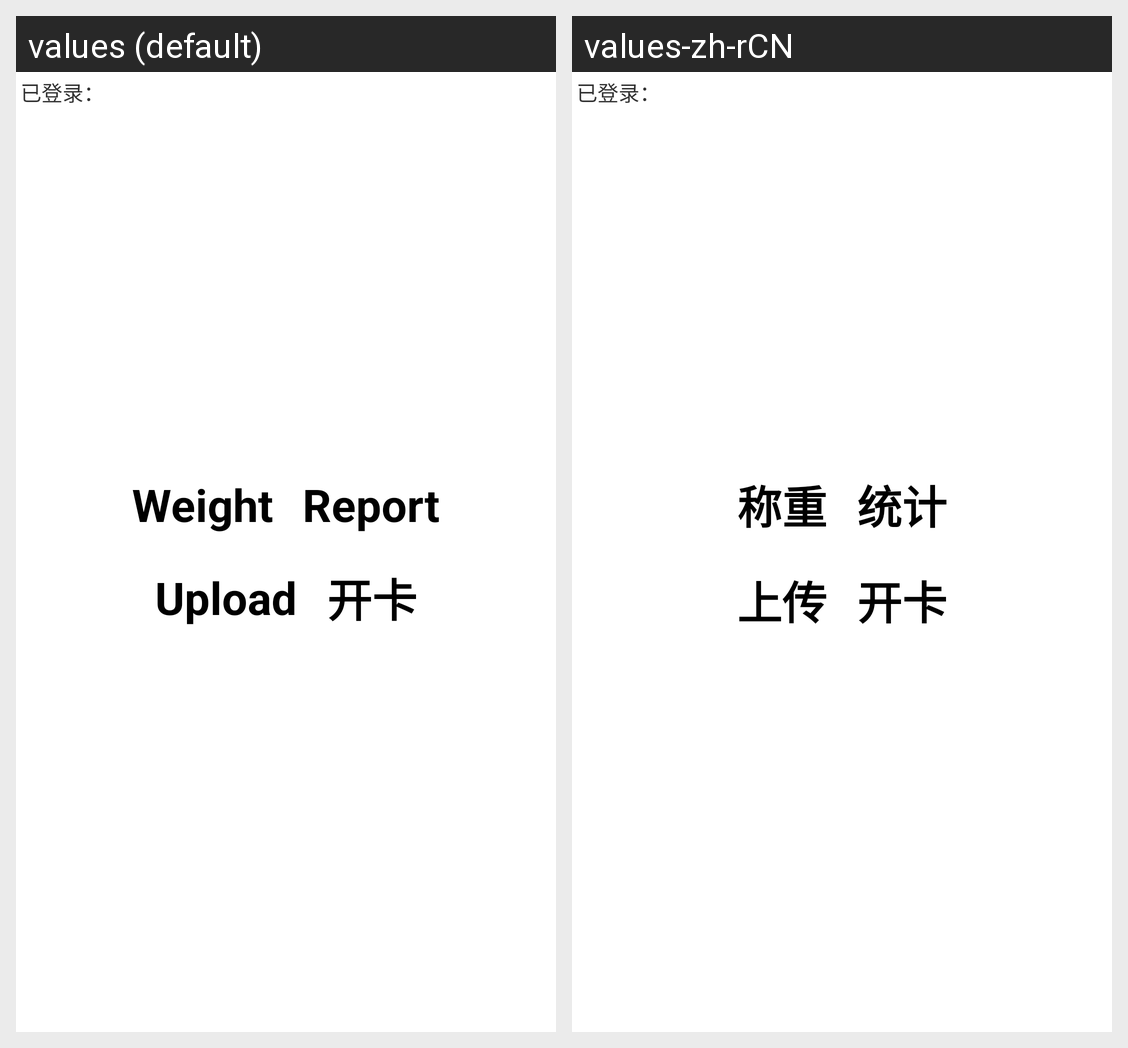

For this localized Android screen grid, give each drawn string resource with its value in every locale shown.
Android screen res/layout/activity_home.xml rendered under 2 locales, left to right: values (default), values-zh-rCN. Device: Nexus 5 (rendered at 1080×1920; each locale shown at half size, 540×960, under a caption strip naming it); theme AppTheme.
Strings drawn on this screen, with the default value and each locale's value (text and hints the layout hard-codes, and strings that could not be matched under every locale, appear in the picture but are not listed):

xn_weighed_str
  values: Weight
  values-zh-rCN: 称重

xn_report_str
  values: Report
  values-zh-rCN: 统计

action_analysis_str
  values: Upload
  values-zh-rCN: 上传

join_title_tip
  values: 开卡
  values-zh-rCN: 开卡  [not translated; the default value is used]
